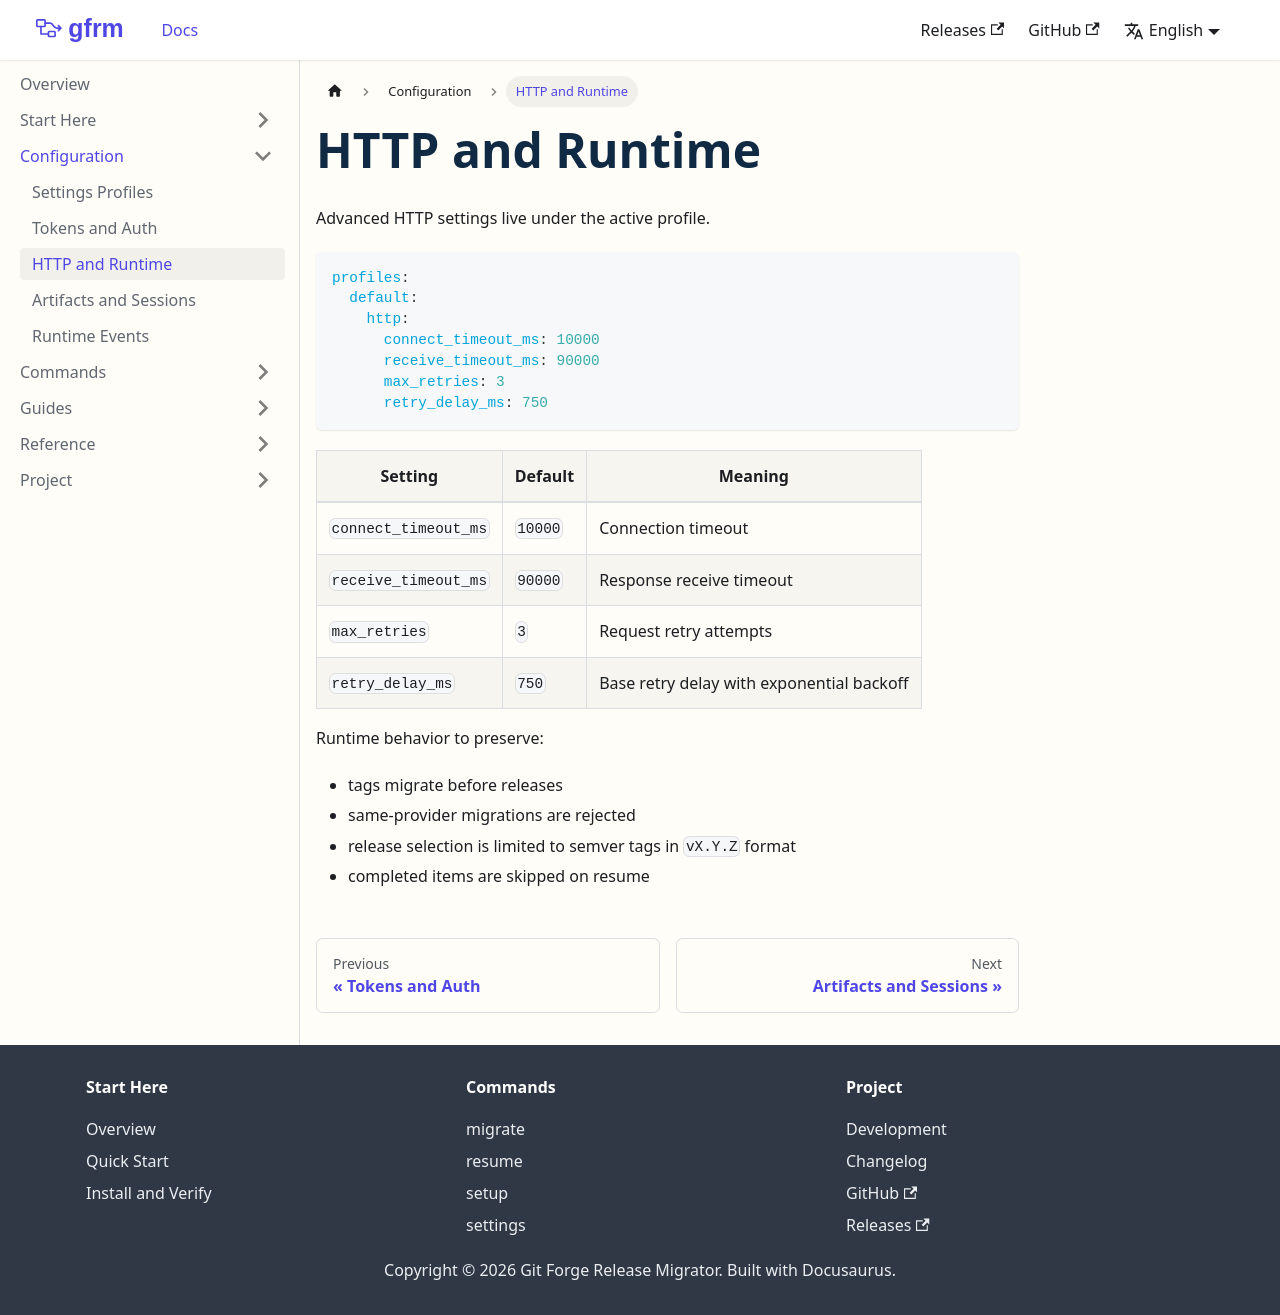

repository: chrystiamjr/git-forge-release-migrator · page: configuration/http-and-runtime.html · generator: docusaurus

---
sidebar_position: 3
title: HTTP and Runtime
---

Advanced HTTP settings live under the active profile.

```yaml
profiles:
  default:
    http:
      connect_timeout_ms: 10000
      receive_timeout_ms: 90000
      max_retries: 3
      retry_delay_ms: 750
```

| Setting | Default | Meaning |
| --- | --- | --- |
| `connect_timeout_ms` | `10000` | Connection timeout |
| `receive_timeout_ms` | `90000` | Response receive timeout |
| `max_retries` | `3` | Request retry attempts |
| `retry_delay_ms` | `750` | Base retry delay with exponential backoff |

Runtime behavior to preserve:

- tags migrate before releases
- same-provider migrations are rejected
- release selection is limited to semver tags in `vX.Y.Z` format
- completed items are skipped on resume
